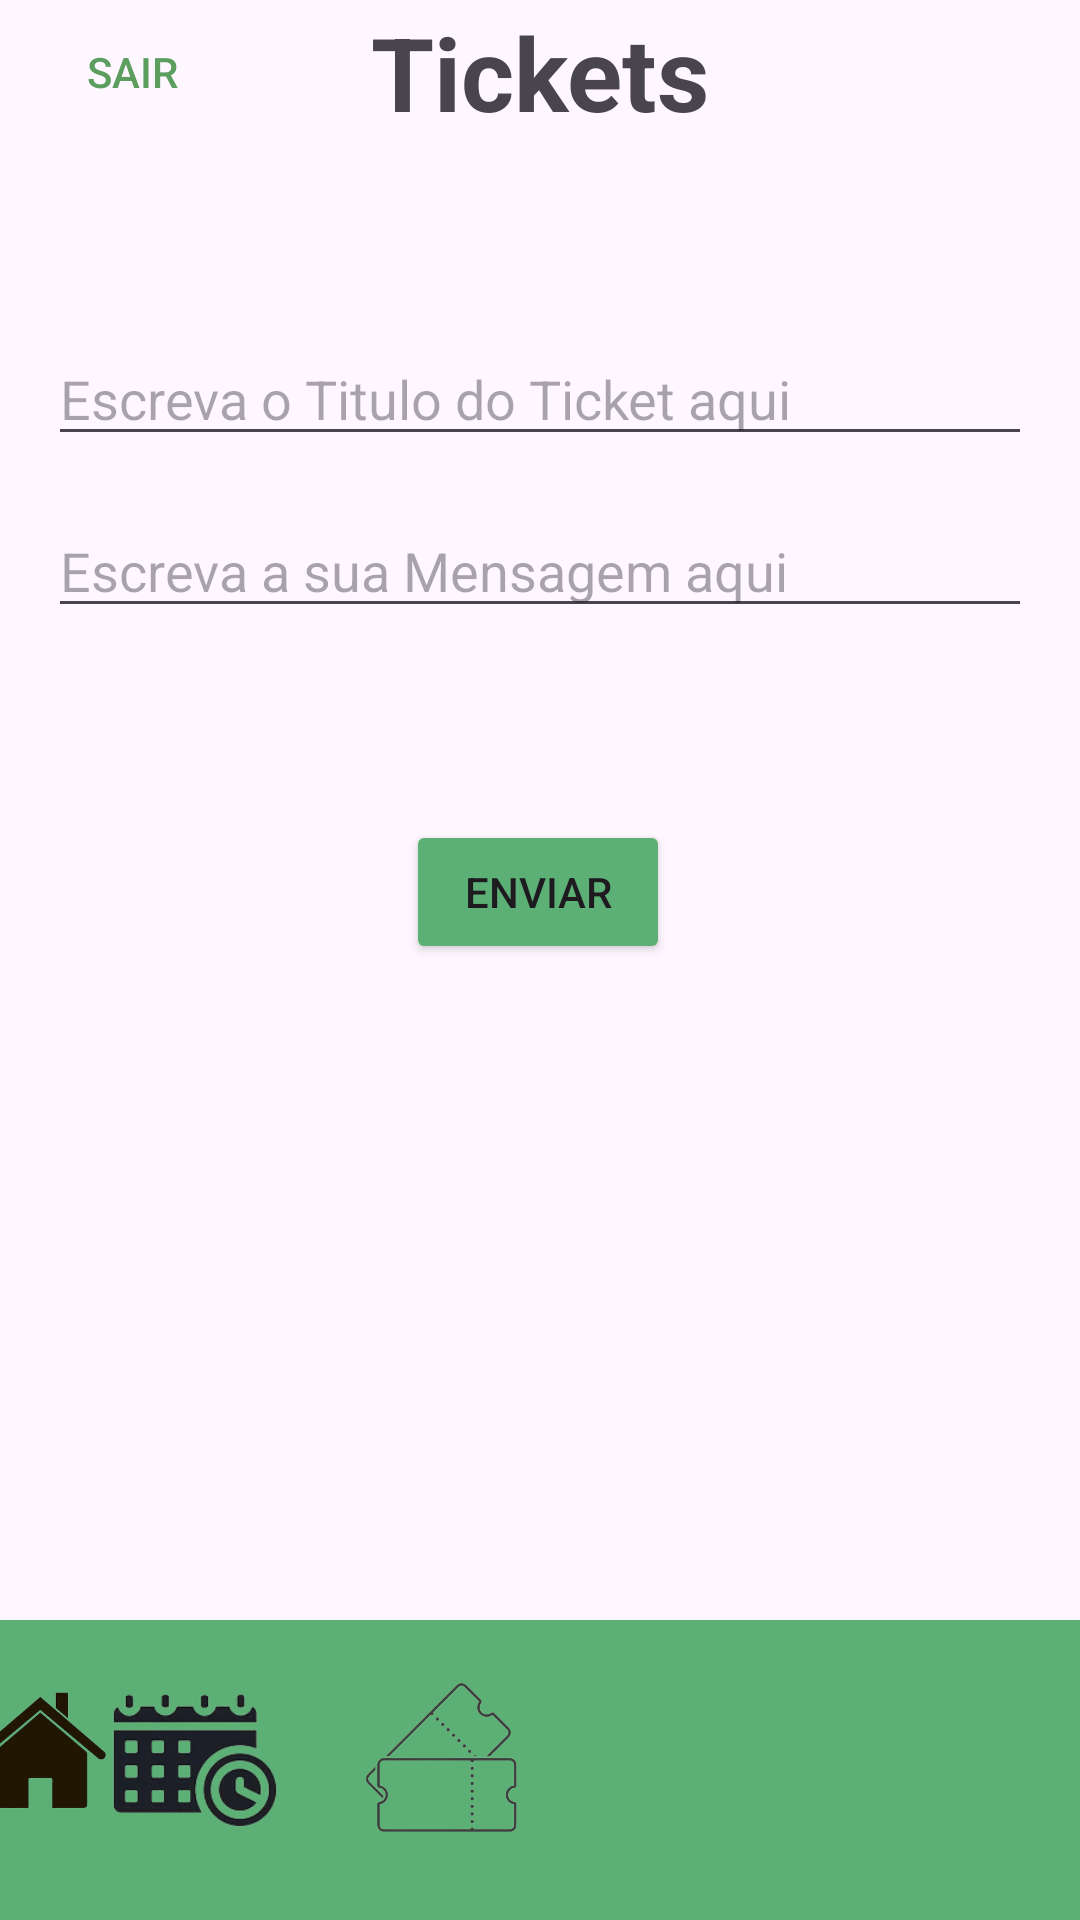

Layout XML and referenced resources for this Android screen:
<!-- AndroidManifest.xml: application theme Theme.ProjetoAplicado -->
<!-- res/layout/activity_morador_tickets_novo_ticket.xml -->
<?xml version="1.0" encoding="utf-8"?>
<androidx.constraintlayout.widget.ConstraintLayout xmlns:android="http://schemas.android.com/apk/res/android"
    xmlns:app="http://schemas.android.com/apk/res-auto"
    xmlns:tools="http://schemas.android.com/tools"
    android:layout_width="match_parent"
    android:layout_height="match_parent"
    tools:context=".MainActivity">

    <View
        android:id="@+id/view"
        android:layout_width="0dp"
        android:layout_height="100dp"
        android:layout_alignParentBottom="true"
        android:background="#5DB075"
        app:layout_constraintBottom_toBottomOf="parent"
        app:layout_constraintEnd_toEndOf="parent"
        app:layout_constraintStart_toStartOf="parent" />


    <TextView
        android:id="@+id/headerTitle"
        android:layout_width="wrap_content"
        android:layout_height="wrap_content"
        android:gravity="center"
        android:text="Tickets"
        android:textSize="34sp"
        android:textStyle="bold"
        app:layout_constraintBottom_toBottomOf="@+id/buttonsair"
        app:layout_constraintEnd_toEndOf="parent"
        app:layout_constraintStart_toStartOf="parent"
        app:layout_constraintTop_toTopOf="parent" />


    <LinearLayout
        android:id="@+id/indicatorLayout"
        android:layout_width="wrap_content"
        android:layout_height="wrap_content"
        android:orientation="horizontal"
        android:gravity="center"
        android:layout_marginBottom="16dp"
        app:layout_constraintBottom_toBottomOf="parent"
        app:layout_constraintStart_toStartOf="parent"
        app:layout_constraintEnd_toEndOf="parent">
    </LinearLayout>

    <Button
        android:id="@+id/buttonsair"
        android:layout_width="88dp"
        android:layout_height="wrap_content"
        android:background="?android:attr/selectableItemBackground"
        android:text="Sair"
        android:textColor="#5B9E5E"
        app:layout_constraintStart_toStartOf="parent"
        app:layout_constraintTop_toTopOf="parent" />

    <ImageView
        android:id="@+id/iconHome"
        android:layout_width="80dp"
        android:layout_height="80dp"
        android:layout_marginEnd="8dp"
        android:layout_marginBottom="16dp"
        android:clickable="true"
        android:focusable="true"
        android:src="@drawable/home"
        app:layout_constraintBottom_toBottomOf="parent"
        app:layout_constraintEnd_toStartOf="@+id/iconReservas"
        app:layout_constraintHorizontal_chainStyle="spread_inside"
        app:layout_constraintStart_toStartOf="parent" />

    

    <ImageView
        android:id="@+id/iconReservas"
        android:layout_width="60dp"
        android:layout_height="60dp"
        android:layout_marginEnd="24dp"
        android:layout_marginBottom="24dp"
        android:clickable="true"
        android:focusable="true"
        android:src="@drawable/reserva"
        app:layout_constraintBottom_toBottomOf="parent"
        app:layout_constraintEnd_toStartOf="@+id/iconTickets" />

    <ImageView
        android:id="@+id/iconTickets"
        android:layout_width="60dp"
        android:layout_height="60dp"
        android:layout_marginEnd="28dp"
        android:layout_marginBottom="24dp"
        android:clickable="true"
        android:focusable="true"
        android:src="@drawable/ticket2"
        app:layout_constraintBottom_toBottomOf="parent"
        app:layout_constraintEnd_toStartOf="@+id/iconAvisos" />

    <ImageView
        android:id="@+id/iconAvisos"
        android:layout_width="60dp"
        android:layout_height="60dp"
        android:layout_marginEnd="24dp"
        android:layout_marginBottom="24dp"
        android:clickable="true"
        android:focusable="true"
        android:src="@drawable/warning"
        app:layout_constraintBottom_toBottomOf="parent"
        app:layout_constraintEnd_toStartOf="@+id/iconPerfilMorador" />


    <ImageView
        android:id="@+id/iconPerfilMorador"
        android:layout_width="54dp"
        android:layout_height="62dp"
        android:layout_marginEnd="16dp"
        android:layout_marginBottom="22dp"
        app:layout_constraintBottom_toBottomOf="parent"
        app:layout_constraintEnd_toEndOf="@+id/view"
        app:srcCompat="@drawable/perfil" />

    <EditText
        android:id="@+id/editTextAvisoIndividualMessage"
        android:layout_width="0dp"
        android:layout_height="wrap_content"
        android:layout_marginStart="16dp"
        android:layout_marginTop="64dp"
        android:layout_marginEnd="16dp"
        android:ems="10"
        android:gravity="start|top"
        android:hint="Escreva o Titulo do Ticket aqui"
        android:inputType="textMultiLine"
        app:layout_constraintEnd_toEndOf="parent"
        app:layout_constraintStart_toStartOf="parent"
        app:layout_constraintTop_toBottomOf="@+id/headerTitle" />

    <Button
        android:id="@+id/buttonEnviarAvisoIndividual"
        android:layout_width="wrap_content"
        android:layout_height="wrap_content"
        android:layout_marginTop="64dp"
        android:backgroundTint="#5DB075"
        android:text="Enviar"
        app:layout_constraintEnd_toEndOf="parent"
        app:layout_constraintHorizontal_bias="0.498"
        app:layout_constraintStart_toStartOf="parent"
        app:layout_constraintTop_toBottomOf="@+id/editTextTicketDescription" />

    <EditText
        android:id="@+id/editTextTicketDescription"
        android:layout_width="0dp"
        android:layout_height="wrap_content"
        android:layout_marginStart="16dp"
        android:layout_marginTop="16dp"
        android:layout_marginEnd="16dp"
        android:ems="10"
        android:inputType="textMultiLine"
        android:hint="Escreva a sua Mensagem aqui"
        app:layout_constraintEnd_toEndOf="parent"
        app:layout_constraintStart_toStartOf="parent"
        app:layout_constraintTop_toBottomOf="@+id/editTextAvisoIndividualMessage" />


</androidx.constraintlayout.widget.ConstraintLayout>
<!-- resources referenced by this layout -->
<resources>
  <!-- drawable home: png bitmap (drawable, 26892 bytes) -->
  <!-- drawable reserva: png bitmap (drawable, 21220 bytes) -->
  <!-- drawable ticket2: png bitmap (drawable, 47651 bytes) -->
  <style name="Theme.ProjetoAplicado" parent="Base.Theme.ProjetoAplicado" />
  <style name="Base.Theme.ProjetoAplicado" parent="Theme.Material3.DayNight.NoActionBar">
          
          
      </style>
</resources>
